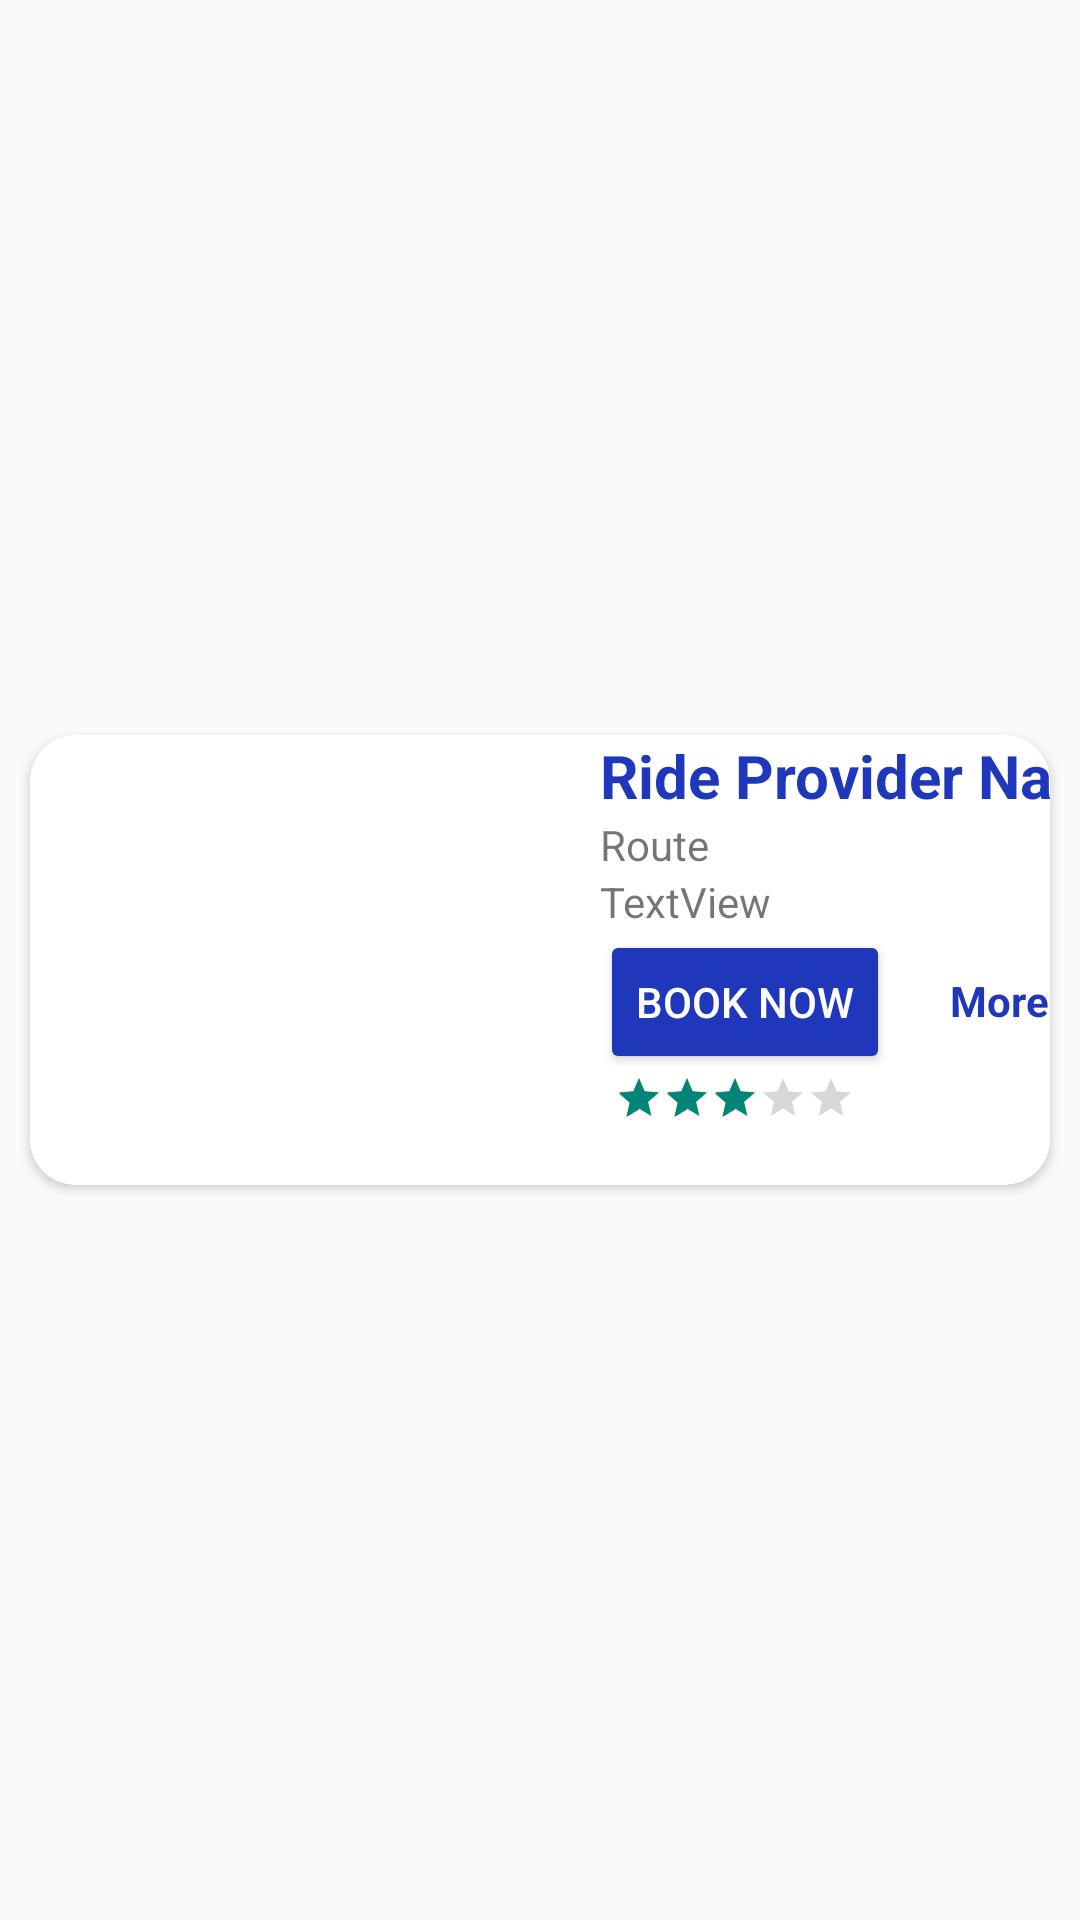

Here is an Android app screen rendered from its layout file. Give the layout XML and the strings, colors and styles it references.
<!-- AndroidManifest.xml: application theme Theme.StudentSmartCare -->
<!-- res/layout/activity_car_recycler.xml -->
<?xml version="1.0" encoding="utf-8"?>
<androidx.constraintlayout.widget.ConstraintLayout xmlns:android="http://schemas.android.com/apk/res/android"
    xmlns:app="http://schemas.android.com/apk/res-auto"
    android:id="@+id/carRecyclerView2"
    android:layout_width="match_parent"
    android:layout_height="wrap_content">

    <androidx.cardview.widget.CardView
        android:layout_width="match_parent"
        android:layout_height="wrap_content"
        app:cardCornerRadius="15dp"
        android:layout_margin="10dp"
        app:layout_constraintTop_toTopOf="parent"
        app:layout_constraintStart_toStartOf="parent"
        app:layout_constraintEnd_toEndOf="parent"
        app:layout_constraintBottom_toBottomOf="parent">

        <androidx.constraintlayout.widget.ConstraintLayout
            android:layout_width="match_parent"
            android:layout_height="wrap_content">

            <ImageView
                android:id="@+id/imageView"
                android:layout_width="150dp"
                android:layout_height="150dp"
                android:layout_marginStart="10dp"
                android:src="@drawable/car"
                app:layout_constraintStart_toStartOf="parent"
                app:layout_constraintTop_toTopOf="parent"
                app:layout_constraintBottom_toBottomOf="parent"

                />

            <TextView
                android:id="@+id/ownerName"
                android:layout_width="wrap_content"
                android:layout_height="wrap_content"
                android:layout_marginStart="30dp"
                android:text="Ride Provider Name"
                android:textColor="@color/navyBlue"
                android:textSize="20sp"
                android:textStyle="bold"
                app:layout_constraintStart_toEndOf="@id/imageView"
                app:layout_constraintTop_toTopOf="parent"
                app:layout_constraintBottom_toTopOf="@id/route" />

            <TextView
                android:id="@+id/route"
                android:layout_width="wrap_content"
                android:layout_height="wrap_content"
                android:layout_marginStart="30dp"
                android:text="Route"
                app:layout_constraintStart_toEndOf="@id/imageView"
                app:layout_constraintTop_toBottomOf="@id/ownerName" />

            <TextView
                android:id="@+id/carModel"
                android:layout_width="wrap_content"
                android:layout_height="wrap_content"
                android:layout_marginStart="30dp"
                android:text="TextView"
                app:layout_constraintStart_toEndOf="@id/imageView"
                app:layout_constraintTop_toBottomOf="@id/route" />

            <Button
                android:id="@+id/bookNowButton"
                android:layout_width="wrap_content"
                android:layout_height="wrap_content"
                android:layout_marginStart="30dp"
                android:textColor="@color/white"
                android:backgroundTint="@color/navyBlue"
                android:text="@string/book_now"
                app:layout_constraintStart_toEndOf="@id/imageView"
                app:layout_constraintTop_toBottomOf="@id/carModel" />

            <TextView
                android:id="@+id/moreInfo"
                android:layout_width="wrap_content"
                android:layout_height="wrap_content"
                android:text="@string/more_info"
                android:textStyle="bold"
                android:textColor="@color/navyBlue"
                app:layout_constraintStart_toEndOf="@id/bookNowButton"
                app:layout_constraintTop_toBottomOf = "@id/ownerName"
                app:layout_constraintBottom_toBottomOf="parent"
                android:layout_marginStart="20dp"



                >

            </TextView>

            <RatingBar
                android:id="@+id/ratingBar"
                style="?android:attr/ratingBarStyleSmall"
                android:layout_width="wrap_content"
                android:layout_height="wrap_content"
                android:layout_marginStart="35dp"
                android:rating="3"
                app:layout_constraintStart_toEndOf="@id/imageView"
                app:layout_constraintTop_toBottomOf="@id/bookNowButton" />

        </androidx.constraintlayout.widget.ConstraintLayout>
    </androidx.cardview.widget.CardView>
</androidx.constraintlayout.widget.ConstraintLayout>
<!-- resources referenced by this layout -->
<resources>
  <color name="navyBlue">#1F38BB</color>
  <color name="white">#FFFFFFFF</color>
  <!-- drawable car: png bitmap (mipmap-hdpi, 2705 bytes) -->
  <string name="book_now">Book Now</string>
  <string name="more_info">More Info</string>
  <style name="Theme.StudentSmartCare" parent="Base.Theme.StudentSmartCare" />
  <style name="Base.Theme.StudentSmartCare" parent="Theme.AppCompat.Light.NoActionBar">
          <item name="android:windowIsTranslucent">true</item>
          
          
  
      </style>
</resources>
